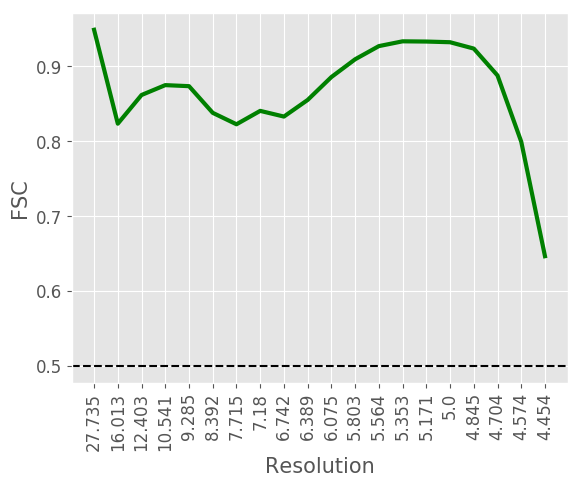

The table this chart was drawn from, first rows:
#resolution, fsc
27.74, 0.9488
16.01, 0.8234
12.4, 0.8617
10.54, 0.8749
9.285, 0.8735
8.392, 0.8379
7.715, 0.8226
7.18, 0.8405
6.742, 0.8329
6.389, 0.8551
6.075, 0.8857
5.803, 0.9094
5.564, 0.927
5.353, 0.9334
5.171, 0.9331
5.0, 0.9322
4.845, 0.9237
4.704, 0.8878
4.574, 0.7993
4.454, 0.6464
